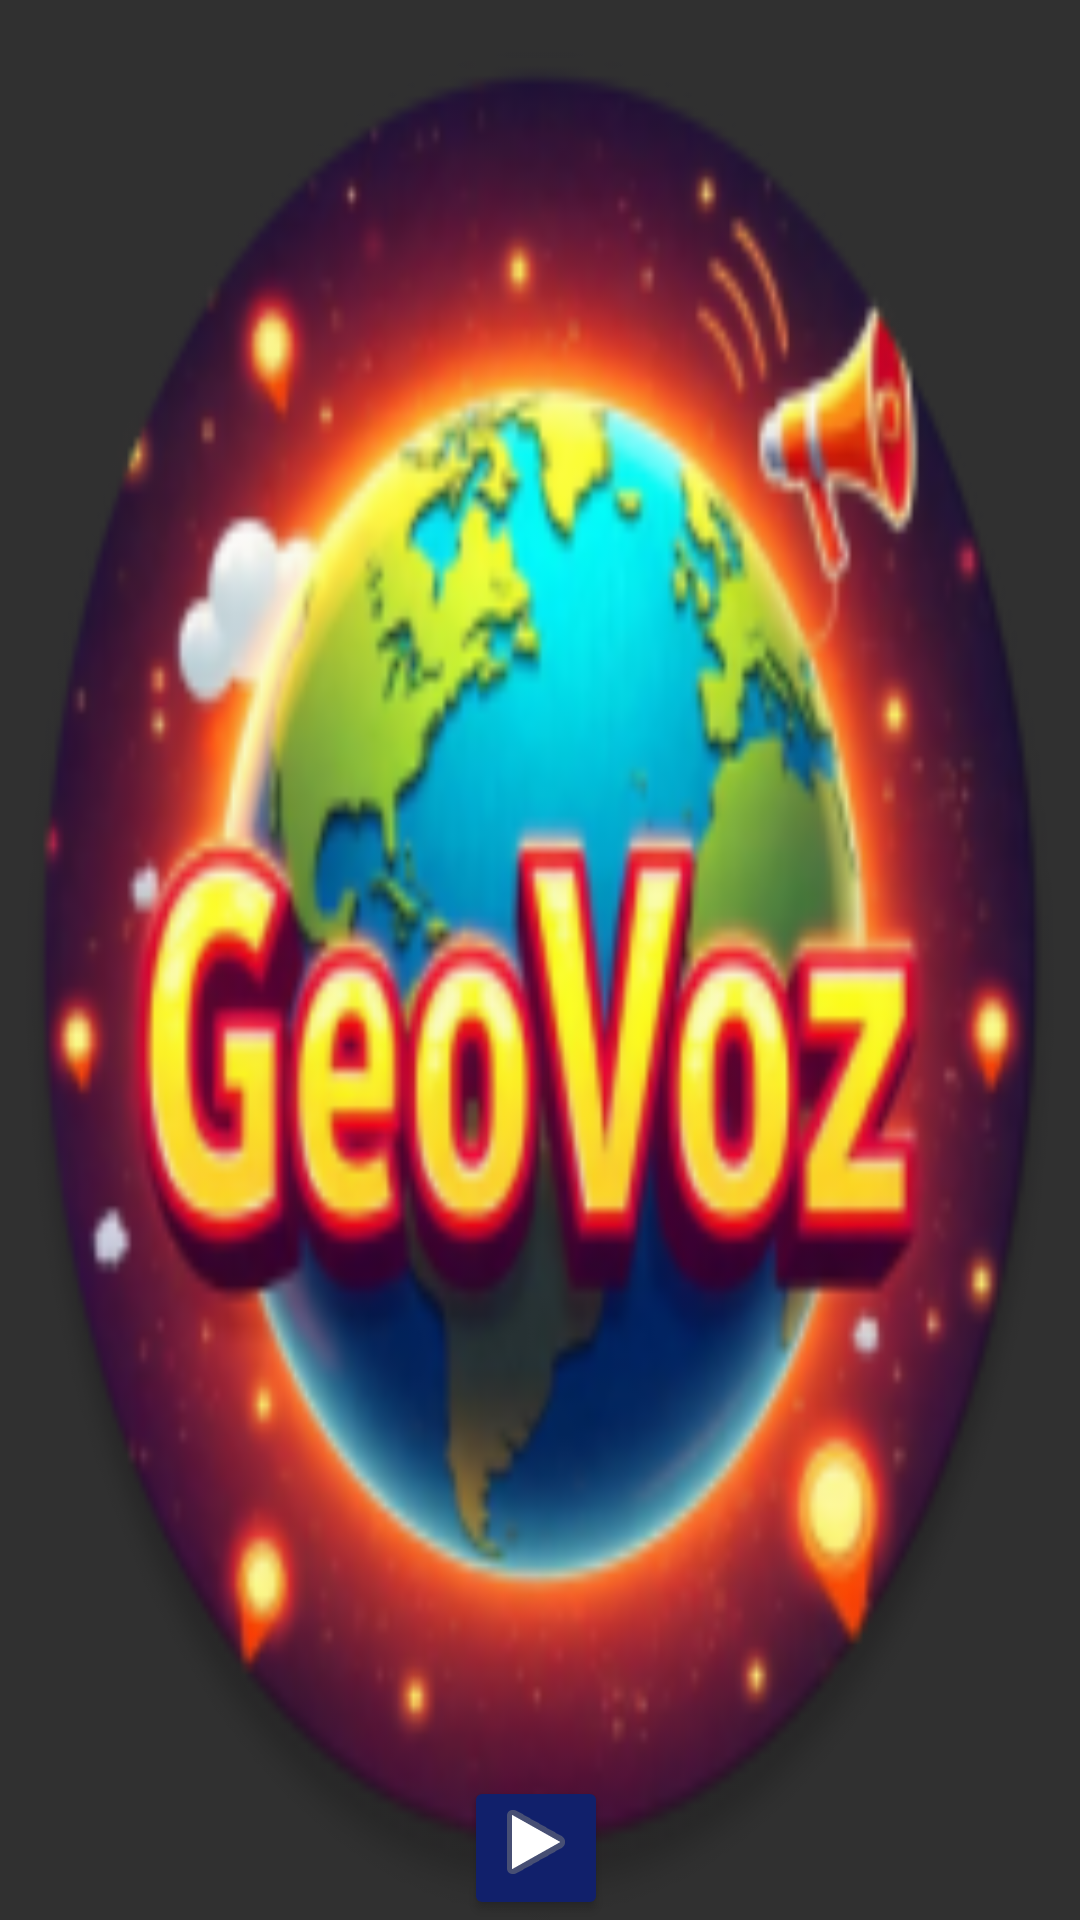

Here is an Android app screen rendered from its layout file. Give the layout XML and the strings, colors and styles it references.
<!-- AndroidManifest.xml: activity theme Theme.AppCompat.NoActionBar -->
<!-- res/layout/activity_main.xml -->
<?xml version="1.0" encoding="utf-8"?>
<androidx.constraintlayout.widget.ConstraintLayout xmlns:android="http://schemas.android.com/apk/res/android"
    xmlns:app="http://schemas.android.com/apk/res-auto"
    xmlns:tools="http://schemas.android.com/tools"
    android:id="@+id/main"
    android:layout_width="match_parent"
    android:layout_height="match_parent"
    android:background="@mipmap/fundo"
    tools:context=".MainActivity">

    <Button
        android:id="@+id/button"
        android:layout_width="48dp"
        android:layout_height="48dp"
        android:backgroundTint="#11206B"
        android:drawableBottom="@android:drawable/ic_media_play"
        android:text="-"
        app:layout_constraintBottom_toBottomOf="parent"
        app:layout_constraintEnd_toEndOf="parent"
        app:layout_constraintHorizontal_bias="0.496"
        app:layout_constraintStart_toStartOf="parent" />

</androidx.constraintlayout.widget.ConstraintLayout>
<!-- resources referenced by this layout -->
<resources>
  <!-- mipmap fundo: png bitmap (mipmap-mdpi, 6149 bytes) -->
</resources>
